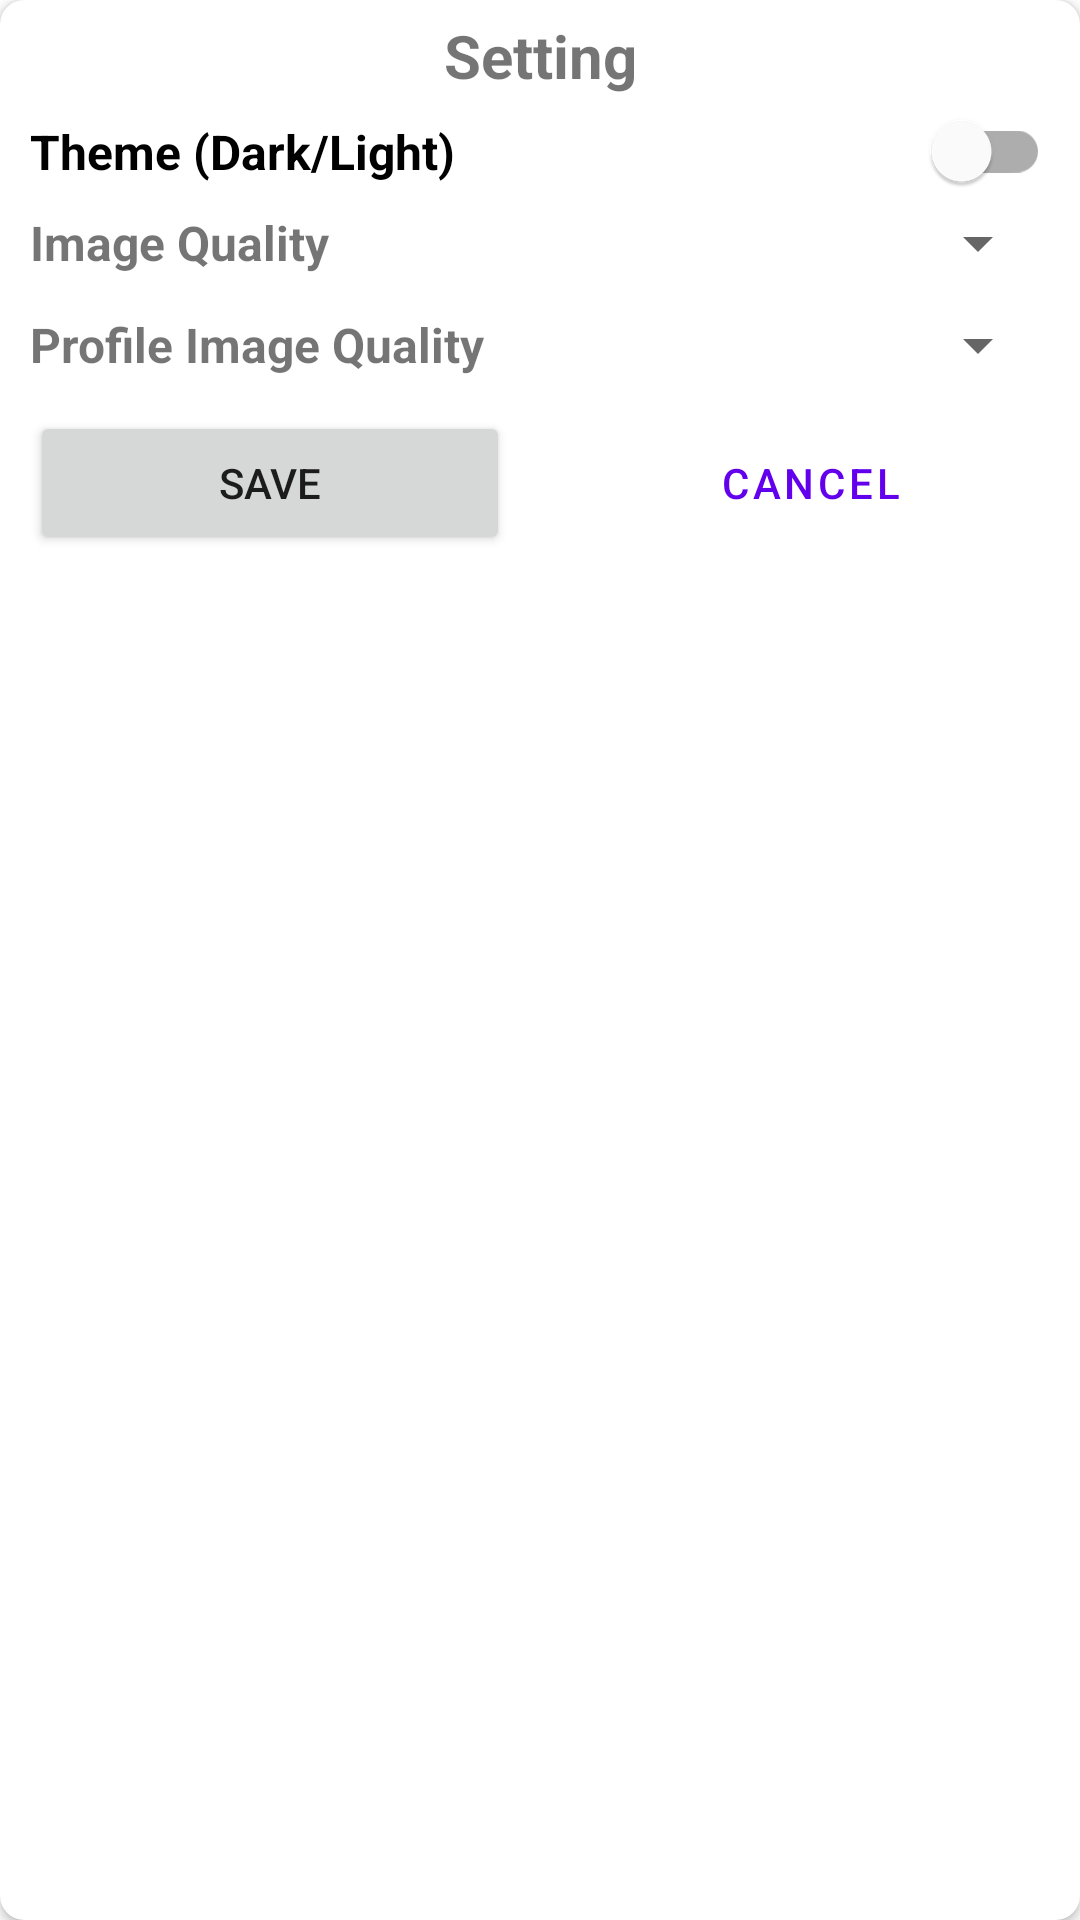

Here is an Android app screen rendered from its layout file. Give the layout XML and the strings, colors and styles it references.
<!-- AndroidManifest.xml: application theme Theme.Imager -->
<!-- res/layout/get_photo_bottom_sheet.xml -->
<?xml version="1.0" encoding="utf-8"?>
<layout xmlns:android="http://schemas.android.com/apk/res/android"
    xmlns:app="http://schemas.android.com/apk/res-auto">

    <data />

    <androidx.cardview.widget.CardView
        android:layout_width="match_parent"
        android:layout_height="wrap_content"
        android:layout_margin="20dp"
        android:padding="8dp"
        app:cardCornerRadius="8dp">

        <LinearLayout
            android:layout_width="match_parent"
            android:layout_height="match_parent"
            android:orientation="vertical">

            <TextView
                android:layout_width="match_parent"
                android:layout_height="wrap_content"
                android:text="@string/setting"
                android:gravity="center_horizontal"
                android:textSize="20sp"
                android:layout_margin="5dp"
                android:textStyle="bold"/>

            <com.google.android.material.switchmaterial.SwitchMaterial
                android:id="@+id/setting_theme_switch"
                android:layout_width="match_parent"
                android:layout_height="0dp"
                android:layout_marginHorizontal="10dp"
                android:textSize="16sp"
                android:textStyle="bold"
                android:text="@string/theme_dark_light" />

            <LinearLayout
                android:layout_width="match_parent"
                android:layout_height="wrap_content"
                android:gravity="center_vertical"
                android:layout_marginVertical="5dp"
                android:orientation="horizontal">

                <TextView
                    android:layout_width="match_parent"
                    android:layout_height="wrap_content"
                    android:text="@string/image_quality"
                    android:textSize="16sp"
                    android:textStyle="bold"
                    android:layout_marginHorizontal="10dp"
                    android:layout_weight="1"/>

                <Spinner
                    android:id="@+id/sp_img_quality_setting"
                    android:layout_width="match_parent"
                    android:layout_height="wrap_content"
                    android:layout_marginHorizontal="10dp"
                    android:layout_weight="1"/>
            </LinearLayout>

            <LinearLayout
                android:layout_width="match_parent"
                android:layout_height="wrap_content"
                android:layout_marginVertical="5dp"
                android:gravity="center_vertical"
                android:orientation="horizontal">

                <TextView
                    android:layout_width="match_parent"
                    android:layout_height="wrap_content"
                    android:text="@string/profile_image_quality"
                    android:layout_weight="1"
                    android:layout_marginHorizontal="10dp"
                    android:textSize="16sp"
                    android:textStyle="bold"/>

                <Spinner
                    android:id="@+id/sp_profile_img_quality_setting"
                    android:layout_width="match_parent"
                    android:layout_height="wrap_content"
                    android:layout_marginHorizontal="10dp"
                    android:layout_weight="1"/>

            </LinearLayout>

            <LinearLayout
                android:layout_width="match_parent"
                android:layout_height="wrap_content"
                android:layout_marginVertical="5dp"
                android:orientation="horizontal">

                <Button
                    android:id="@+id/bt_save_setting"
                    android:layout_width="match_parent"
                    android:layout_height="wrap_content"
                    android:layout_weight="1"
                    android:layout_marginHorizontal="10dp"
                    android:text="@string/save"/>

                <Button
                    android:id="@+id/bt_cancel_setting"
                    android:layout_width="match_parent"
                    android:layout_height="wrap_content"
                    android:layout_weight="1"
                    android:layout_marginHorizontal="10dp"
                    android:text="@string/cancel"
                    style="?android:attr/buttonBarButtonStyle" />
            </LinearLayout>
        </LinearLayout>
    </androidx.cardview.widget.CardView>
</layout>
<!-- resources referenced by this layout -->
<resources>
  <string name="cancel">CANCEL</string>
  <string name="image_quality">Image Quality</string>
  <string name="profile_image_quality">Profile Image Quality</string>
  <string name="save">SAVE</string>
  <string name="setting">Setting</string>
  <string name="theme_dark_light">Theme (Dark/Light)</string>
  <style name="Theme.Imager" parent="Theme.MaterialComponents.DayNight.DarkActionBar">
          
          <item name="colorPrimary">@color/purple_500</item>
          <item name="colorPrimaryVariant">@color/purple_700</item>
          <item name="colorOnPrimary">@color/white</item>
          
          <item name="colorSecondary">@color/teal_200</item>
          <item name="colorSecondaryVariant">@color/teal_700</item>
          <item name="colorOnSecondary">@color/black</item>
          
          <item name="android:statusBarColor" tools:targetApi="l">?attr/colorPrimaryVariant</item>
          
      </style>
  <color name="purple_500">#FF6200EE</color>
  <color name="purple_700">#FF3700B3</color>
  <color name="white">#FFFFFFFF</color>
  <color name="teal_200">#FF03DAC5</color>
  <color name="teal_700">#FF018786</color>
  <color name="black">#FF222222</color>
</resources>
